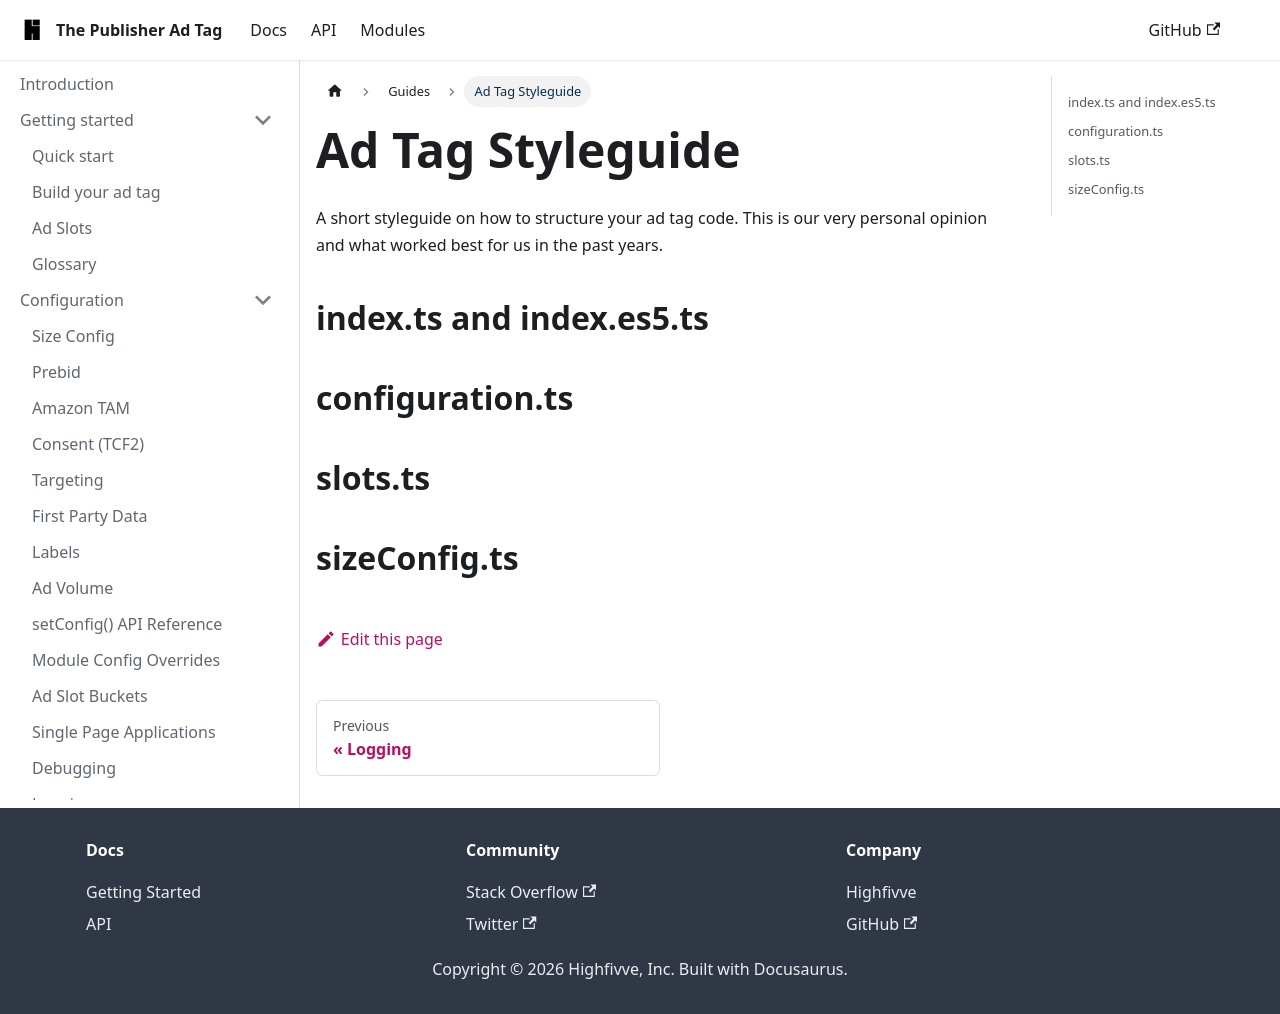

repository: highfivve/moli-ad-tag · page: docs/guides/styleguide/index.html · generator: docusaurus

---
title: Ad Tag Styleguide
---

A short styleguide on how to structure your ad tag code. This is our very personal opinion and what worked best for us
in the past years.

## index.ts and index.es5.ts

## configuration.ts

## slots.ts

## sizeConfig.ts
